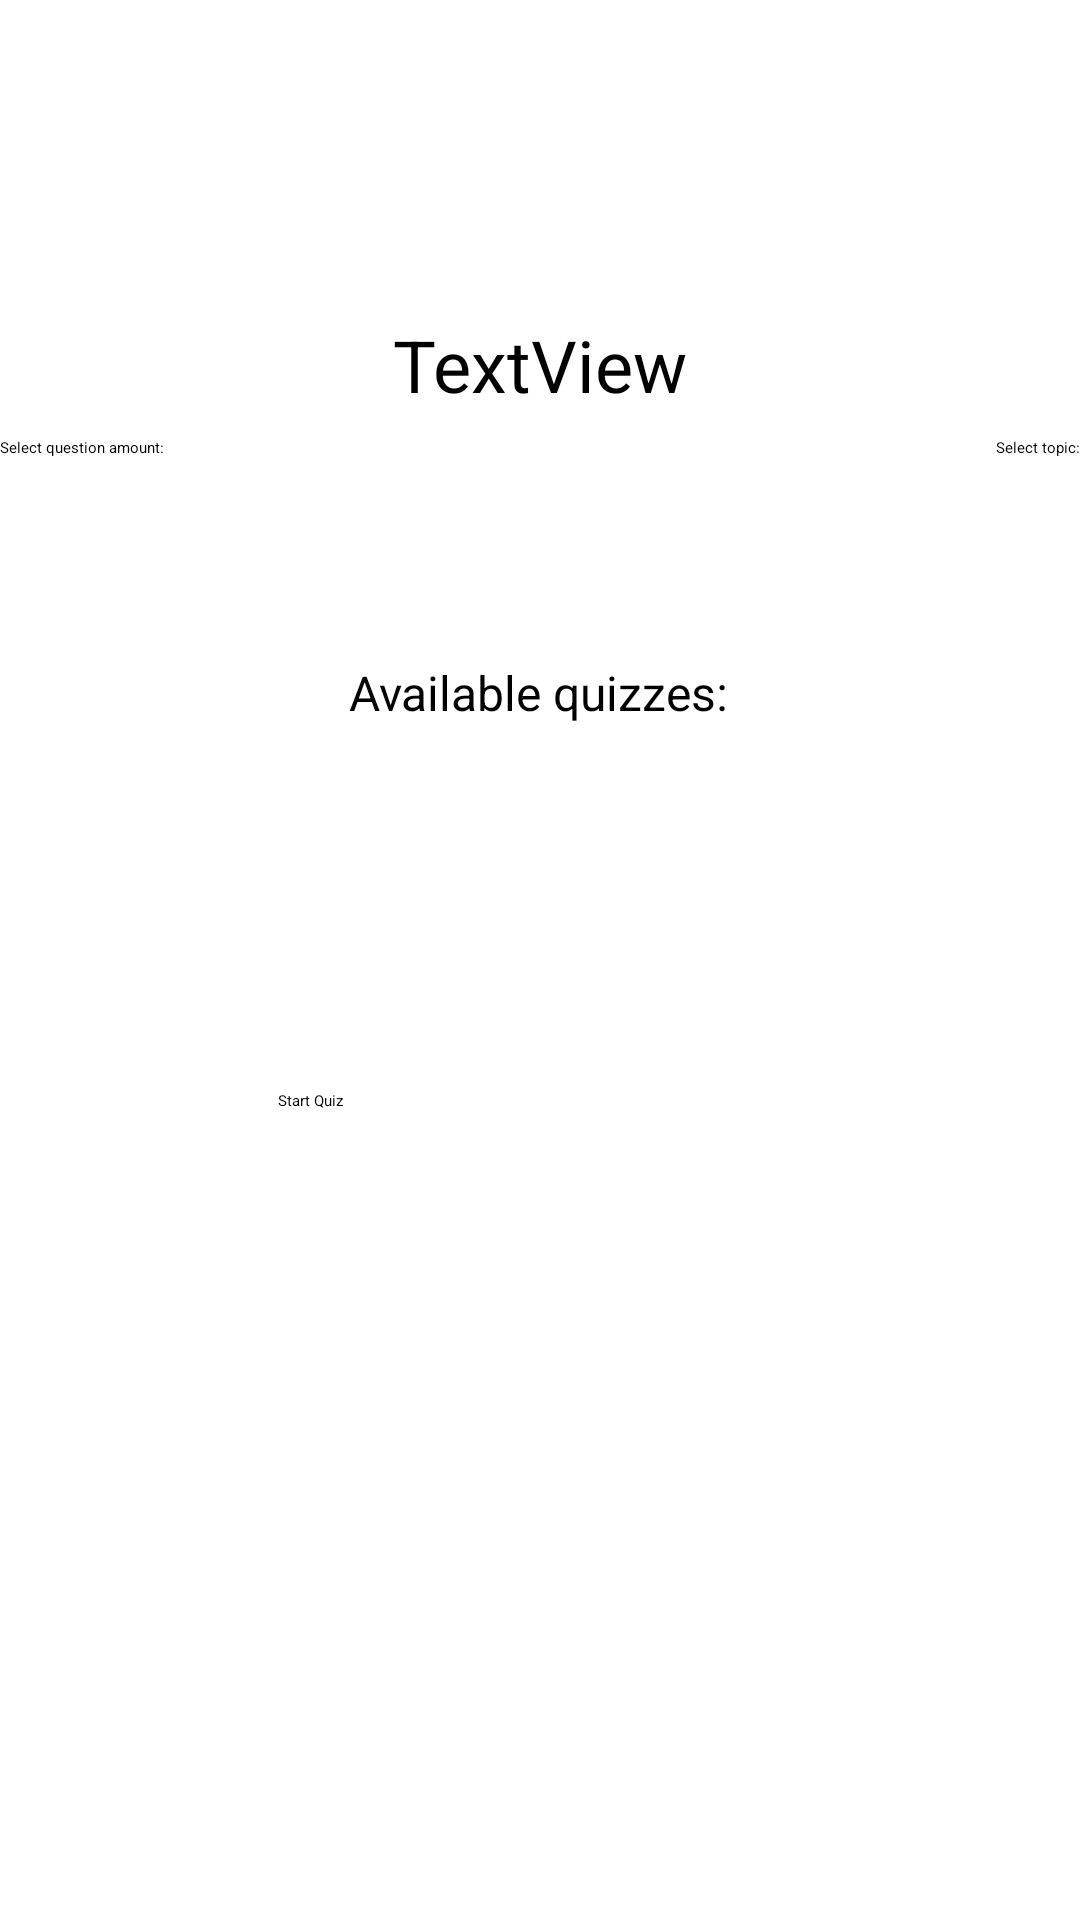

Layout XML and referenced resources for this Android screen:
<!-- AndroidManifest.xml: application theme Theme.QuizApp -->
<!-- res/layout/fragment_start_quiz.xml -->
<?xml version="1.0" encoding="utf-8"?>
<androidx.constraintlayout.widget.ConstraintLayout xmlns:android="http://schemas.android.com/apk/res/android"
    xmlns:app="http://schemas.android.com/apk/res-auto"
    xmlns:tools="http://schemas.android.com/tools"
    android:layout_width="match_parent"
    android:layout_height="match_parent"
    tools:context=".frags.basis.StartQuiz">


    <TextView
        android:id="@+id/greeting_message"
        android:layout_width="wrap_content"
        android:layout_height="wrap_content"
        android:text="TextView"
        android:textSize="24sp"
        app:layout_constraintBottom_toTopOf="@+id/textView4"
        app:layout_constraintEnd_toEndOf="parent"
        app:layout_constraintStart_toStartOf="parent"
        app:layout_constraintTop_toTopOf="parent"
        app:layout_constraintVertical_bias="0.562" />

    <TextView
        android:id="@+id/textView4"
        android:layout_width="wrap_content"
        android:layout_height="wrap_content"
        android:layout_marginTop="220dp"
        android:text="Available quizzes:"
        android:textSize="16sp"
        app:layout_constraintEnd_toEndOf="parent"
        app:layout_constraintHorizontal_bias="0.498"
        app:layout_constraintStart_toStartOf="parent"
        app:layout_constraintTop_toTopOf="parent" />

    <TextView
        android:id="@+id/textView6"
        android:layout_width="wrap_content"
        android:layout_height="wrap_content"
        android:layout_marginTop="8dp"
        android:text="Select question amount:"
        app:layout_constraintStart_toStartOf="parent"
        app:layout_constraintTop_toBottomOf="@+id/greeting_message" />

    <TextView
        android:id="@+id/textView7"
        android:layout_width="wrap_content"
        android:layout_height="wrap_content"
        android:layout_marginTop="8dp"
        android:text="Select topic:"
        app:layout_constraintEnd_toEndOf="parent"
        app:layout_constraintTop_toBottomOf="@+id/greeting_message" />

    <Spinner
        android:id="@+id/dropdown_menu_questionum"
        android:layout_width="165dp"
        android:layout_height="88dp"
        android:spinnerMode="dropdown"
        app:layout_constraintBottom_toBottomOf="parent"
        app:layout_constraintEnd_toEndOf="parent"
        app:layout_constraintHorizontal_bias="0.065"
        app:layout_constraintStart_toStartOf="parent"
        app:layout_constraintTop_toTopOf="parent"
        app:layout_constraintVertical_bias="0.441" />

    <Spinner
        android:id="@+id/dropdown_menu_topic"
        android:layout_width="163dp"
        android:layout_height="89dp"
        android:spinnerMode="dropdown"
        app:layout_constraintBottom_toBottomOf="parent"
        app:layout_constraintEnd_toEndOf="parent"
        app:layout_constraintHorizontal_bias="0.935"
        app:layout_constraintStart_toStartOf="parent"
        app:layout_constraintTop_toTopOf="parent"
        app:layout_constraintVertical_bias="0.44"

        />

    <Button
        android:id="@+id/buttonStartQuiz"
        android:layout_width="175dp"
        android:layout_height="76dp"
        android:text="Start Quiz"
        app:layout_constraintBottom_toBottomOf="parent"
        app:layout_constraintEnd_toEndOf="parent"
        app:layout_constraintStart_toStartOf="parent"
        app:layout_constraintTop_toBottomOf="@+id/dropdown_menu_questionum"
        app:layout_constraintVertical_bias="0.137" />

</androidx.constraintlayout.widget.ConstraintLayout>
<!-- resources referenced by this layout -->
<resources>

</resources>
